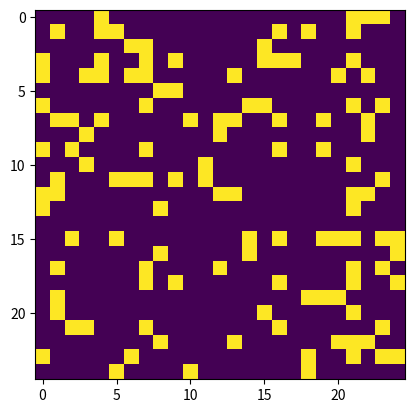

The matplotlib source for this figure:

# Python code to implement Conway's Game Of Life 
import argparse, time
import numpy as np 
import matplotlib.pyplot as plt  
import matplotlib.animation as animation 
  
# setting up the values for the grid 
ON = 255
OFF = 0
vals = [ON, OFF] 
  
def randomGrid(N): 
  
    """returns a grid of NxN random values"""
    return np.random.choice(vals, N*N, p=[0.2, 0.8]).reshape(N, N) 
  
def addGlider(i, j, grid): 
  
    """adds a glider with top left cell at (i, j)"""
    glider = np.array([[0,    0, 255],  
                       [255,  0, 255],  
                       [0,  255, 255]]) 
    grid[i:i+3, j:j+3] = glider 
  
def addGosperGliderGun(i, j, grid): 
  
    """adds a Gosper Glider Gun with top left 
       cell at (i, j)"""
    gun = np.zeros(11*38).reshape(11, 38) 
  
    gun[5][1] = gun[5][2] = 255
    gun[6][1] = gun[6][2] = 255
  
    gun[3][13] = gun[3][14] = 255
    gun[4][12] = gun[4][16] = 255
    gun[5][11] = gun[5][17] = 255
    gun[6][11] = gun[6][15] = gun[6][17] = gun[6][18] = 255
    gun[7][11] = gun[7][17] = 255
    gun[8][12] = gun[8][16] = 255
    gun[9][13] = gun[9][14] = 255
  
    gun[1][25] = 255
    gun[2][23] = gun[2][25] = 255
    gun[3][21] = gun[3][22] = 255
    gun[4][21] = gun[4][22] = 255
    gun[5][21] = gun[5][22] = 255
    gun[6][23] = gun[6][25] = 255
    gun[7][25] = 255
  
    gun[3][35] = gun[3][36] = 255
    gun[4][35] = gun[4][36] = 255
  
    grid[i:i+11, j:j+38] = gun 
  
def update(frameNum, img, grid, N): 
  
    # copy grid since we require 8 neighbors  
    # for calculation and we go line by line 
    time.sleep(1) 
    newGrid = grid.copy() 
    for i in range(N): 
        for j in range(N): 
  
            # compute 8-neghbor sum 
            # using toroidal boundary conditions - x and y wrap around  
            # so that the simulaton takes place on a toroidal surface. 
            total = int((grid[i, (j-1)%N] + grid[i, (j+1)%N] + 
                         grid[(i-1)%N, j] + grid[(i+1)%N, j] + 
                         grid[(i-1)%N, (j-1)%N] + grid[(i-1)%N, (j+1)%N] + 
                         grid[(i+1)%N, (j-1)%N] + grid[(i+1)%N, (j+1)%N])/255) 
  
            # apply Conway's rules 
            if grid[i, j]  == ON: 
                if (total < 2) or (total > 3): 
                    newGrid[i, j] = OFF 
            else: 
                if total == 3: 
                    newGrid[i, j] = ON 
  
    # update data 
    img.set_data(newGrid) 
    grid[:] = newGrid[:] 
    return img, 
  
# main() function 
def main(): 
  
    # Command line args are in sys.argv[1], sys.argv[2] .. 
    # sys.argv[0] is the script name itself and can be ignored 
    # parse arguments 
    parser = argparse.ArgumentParser(description="Runs Conway's Game of Life simulation.") 
  
    # add arguments 
    parser.add_argument('--grid-size', dest='N', required=False) 
    parser.add_argument('--mov-file', dest='movfile', required=False) 
    parser.add_argument('--interval', dest='interval', required=False) 
    parser.add_argument('--glider', action='store_true', required=False) 
    parser.add_argument('--gosper', action='store_true', required=False) 
    args = parser.parse_args() 
      
    # set grid size 
    N = 25
    if args.N and int(args.N) > 8: 
        N = int(args.N) 
          
    # set animation update interval 
    updateInterval = 50
    if args.interval: 
        updateInterval = int(args.interval) 
  
    # declare grid 
    grid = np.array([]) 
  
    # check if "glider" demo flag is specified 
    if args.glider: 
        grid = np.zeros(N*N).reshape(N, N) 
        addGlider(1, 1, grid) 
    elif args.gosper: 
        grid = np.zeros(N*N).reshape(N, N) 
        addGosperGliderGun(10, 10, grid) 
  
    else:   # populate grid with random on/off - 
            # more off than on 
        grid = randomGrid(N) 
  
    # set up animation 
    fig, ax = plt.subplots() 
    img = ax.imshow(grid, interpolation='nearest') 
    ani = animation.FuncAnimation(fig, update, fargs=(img, grid, N, ), 
                                  frames = 10, 
                                  interval=updateInterval, 
                                  save_count=50) 
  
    # # of frames?  
    # set output file 
    if args.movfile: 
        ani.save(args.movfile, fps=30, extra_args=['-vcodec', 'libx264']) 
  
    plt.show() 
  
# call main 
if __name__ == '__main__': 
    main() 
